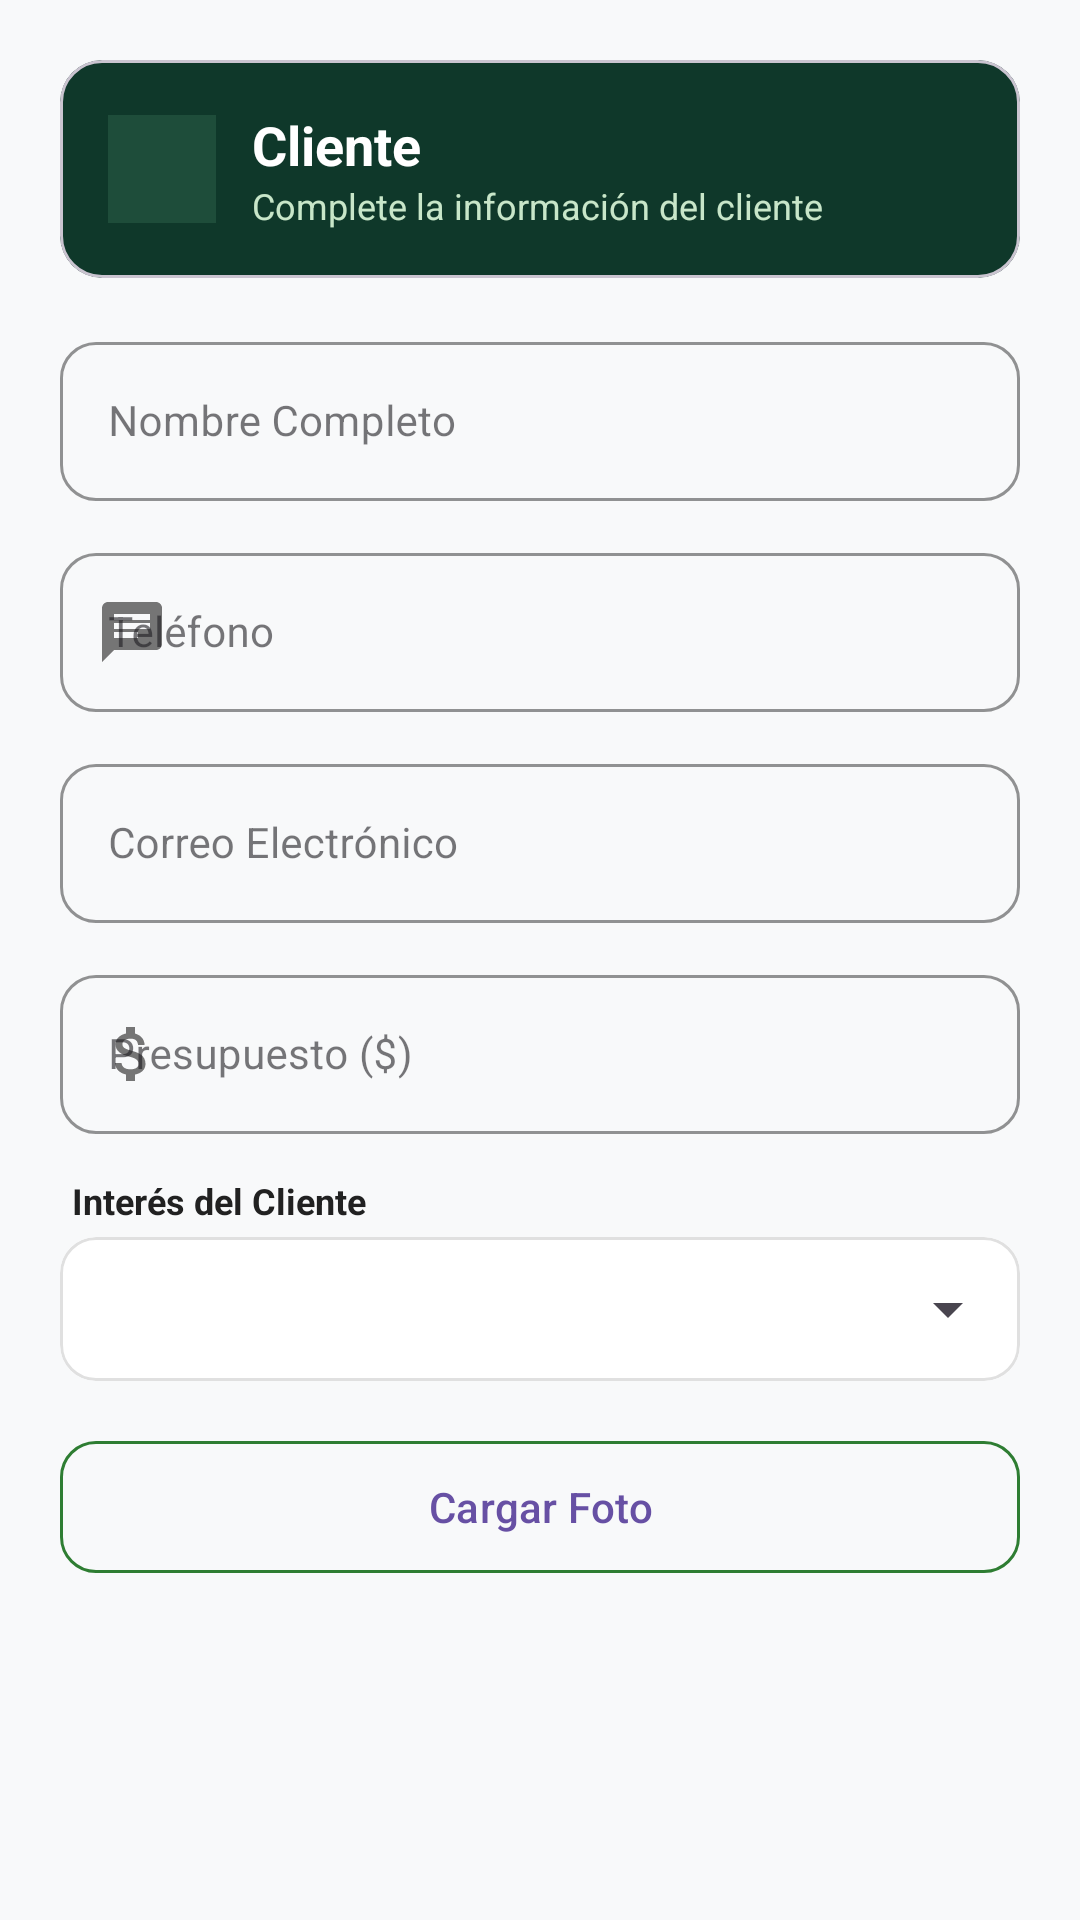

Write the Android layout XML for this screen, with the resource values it uses.
<!-- AndroidManifest.xml: application theme Theme.Inmobiliaria -->
<!-- res/layout/dialog_cliente.xml -->
<?xml version="1.0" encoding="utf-8"?>
<ScrollView xmlns:android="http://schemas.android.com/apk/res/android"
    xmlns:app="http://schemas.android.com/apk/res-auto"
    android:layout_width="match_parent"
    android:layout_height="wrap_content"
    android:background="#F8F9FA">

    <LinearLayout
        android:layout_width="match_parent"
        android:layout_height="wrap_content"
        android:orientation="vertical"
        android:padding="20dp">

        
        <com.google.android.material.card.MaterialCardView
            android:layout_width="match_parent"
            android:layout_height="wrap_content"
            android:layout_marginBottom="16dp"
            app:cardBackgroundColor="#0F382A"
            app:cardCornerRadius="14dp"
            app:cardElevation="0dp">

            <LinearLayout
                android:layout_width="match_parent"
                android:layout_height="wrap_content"
                android:gravity="center_vertical"
                android:orientation="horizontal"
                android:padding="16dp">

                <ImageView
                    android:layout_width="36dp"
                    android:layout_height="36dp"
                    android:background="#1E4D3A"
                    android:contentDescription="Icono Cliente"
                    android:padding="8dp"
                    android:src="@drawable/ic_client"
                    app:tint="#FFFFFF" />

                <LinearLayout
                    android:layout_width="0dp"
                    android:layout_height="wrap_content"
                    android:layout_marginStart="12dp"
                    android:layout_weight="1"
                    android:orientation="vertical">

                    <TextView
                        android:id="@+id/tvDialogTitle"
                        android:layout_width="wrap_content"
                        android:layout_height="wrap_content"
                        android:text="Cliente"
                        android:textColor="#FFFFFF"
                        android:textSize="18sp"
                        android:textStyle="bold" />

                    <TextView
                        android:layout_width="wrap_content"
                        android:layout_height="wrap_content"
                        android:text="Complete la información del cliente"
                        android:textColor="#C8E6C9"
                        android:textSize="12sp" />

                </LinearLayout>

            </LinearLayout>

        </com.google.android.material.card.MaterialCardView>

        
        <com.google.android.material.textfield.TextInputLayout
            style="@style/Widget.MaterialComponents.TextInputLayout.OutlinedBox"
            android:layout_width="match_parent"
            android:layout_height="wrap_content"
            android:layout_marginBottom="12dp"
            android:hint="Nombre Completo"
            app:boxCornerRadiusBottomEnd="12dp"
            app:boxCornerRadiusBottomStart="12dp"
            app:boxCornerRadiusTopEnd="12dp"
            app:boxCornerRadiusTopStart="12dp"
            app:boxStrokeColor="#2E7D32"
            app:hintTextColor="#2E7D32"
            app:startIconDrawable="@drawable/ic_person"
            app:startIconTint="#757575">

            <com.google.android.material.textfield.TextInputEditText
                android:id="@+id/etNombre"
                android:layout_width="match_parent"
                android:layout_height="wrap_content"
                android:inputType="textPersonName"
                android:textSize="14sp" />
        </com.google.android.material.textfield.TextInputLayout>

        
        <com.google.android.material.textfield.TextInputLayout
            style="@style/Widget.MaterialComponents.TextInputLayout.OutlinedBox"
            android:layout_width="match_parent"
            android:layout_height="wrap_content"
            android:layout_marginBottom="12dp"
            android:hint="Teléfono"
            app:boxCornerRadiusBottomEnd="12dp"
            app:boxCornerRadiusBottomStart="12dp"
            app:boxCornerRadiusTopEnd="12dp"
            app:boxCornerRadiusTopStart="12dp"
            app:boxStrokeColor="#2E7D32"
            app:hintTextColor="#2E7D32"
            app:startIconDrawable="@drawable/ic_chat"
            app:startIconTint="#757575">

            <com.google.android.material.textfield.TextInputEditText
                android:id="@+id/etTelefono"
                android:layout_width="match_parent"
                android:layout_height="wrap_content"
                android:inputType="phone"
                android:textSize="14sp" />
        </com.google.android.material.textfield.TextInputLayout>

        
        <com.google.android.material.textfield.TextInputLayout
            style="@style/Widget.MaterialComponents.TextInputLayout.OutlinedBox"
            android:layout_width="match_parent"
            android:layout_height="wrap_content"
            android:layout_marginBottom="12dp"
            android:hint="Correo Electrónico"
            app:boxCornerRadiusBottomEnd="12dp"
            app:boxCornerRadiusBottomStart="12dp"
            app:boxCornerRadiusTopEnd="12dp"
            app:boxCornerRadiusTopStart="12dp"
            app:boxStrokeColor="#2E7D32"
            app:hintTextColor="#2E7D32"
            app:startIconDrawable="@drawable/ic_person"
            app:startIconTint="#757575">

            <com.google.android.material.textfield.TextInputEditText
                android:id="@+id/etEmail"
                android:layout_width="match_parent"
                android:layout_height="wrap_content"
                android:inputType="textEmailAddress"
                android:textSize="14sp" />
        </com.google.android.material.textfield.TextInputLayout>

        
        <com.google.android.material.textfield.TextInputLayout
            style="@style/Widget.MaterialComponents.TextInputLayout.OutlinedBox"
            android:layout_width="match_parent"
            android:layout_height="wrap_content"
            android:layout_marginBottom="14dp"
            android:hint="Presupuesto ($)"
            app:boxCornerRadiusBottomEnd="12dp"
            app:boxCornerRadiusBottomStart="12dp"
            app:boxCornerRadiusTopEnd="12dp"
            app:boxCornerRadiusTopStart="12dp"
            app:boxStrokeColor="#2E7D32"
            app:hintTextColor="#2E7D32"
            app:startIconDrawable="@drawable/ic_sale"
            app:startIconTint="#757575">

            <com.google.android.material.textfield.TextInputEditText
                android:id="@+id/etPresupuesto"
                android:layout_width="match_parent"
                android:layout_height="wrap_content"
                android:inputType="numberDecimal"
                android:textSize="14sp" />
        </com.google.android.material.textfield.TextInputLayout>

        
        <TextView
            android:layout_width="wrap_content"
            android:layout_height="wrap_content"
            android:layout_marginStart="4dp"
            android:text="Interés del Cliente"
            android:textColor="#212121"
            android:textSize="12sp"
            android:textStyle="bold" />

        <com.google.android.material.card.MaterialCardView
            android:layout_width="match_parent"
            android:layout_height="wrap_content"
            android:layout_marginTop="4dp"
            android:layout_marginBottom="12dp"
            app:cardCornerRadius="12dp"
            app:cardElevation="0dp"
            app:strokeColor="#E0E0E0"
            app:strokeWidth="1dp">

            <Spinner
                android:id="@+id/spInteres"
                android:layout_width="match_parent"
                android:layout_height="48dp"
                android:paddingHorizontal="8dp" />
        </com.google.android.material.card.MaterialCardView>

        
        <com.google.android.material.button.MaterialButton
            android:id="@+id/btnPickPhoto"
            style="@style/Widget.Material3.Button.OutlinedButton"
            android:layout_width="match_parent"
            android:layout_height="52dp"
            android:layout_marginTop="4dp"
            android:layout_marginBottom="8dp"
            android:text="Cargar Foto"
            android:textAllCaps="false"
            android:textSize="14sp"
            app:cornerRadius="12dp"
            app:strokeColor="#2E7D32" />

    </LinearLayout>
</ScrollView>
<!-- resources referenced by this layout -->
<resources>
  <!-- drawable ic_chat (drawable) -->
  <vector xmlns:android="http://schemas.android.com/apk/res/android"
      android:width="24dp"
      android:height="24dp"
      android:viewportWidth="24"
      android:viewportHeight="24">
      <path
          android:fillColor="#E65100"
          android:pathData="M20,2H4c-1.1,0 -1.99,0.9 -1.99,2L2,22l4,-4h14c1.1,0 2,-0.9 2,-2V4c0,-1.1 -0.9,-2 -2,-2zM6,9h12v2H6V9zm8,5H6v-2h8v2zm4,-6H6V6h12v2z" />
  </vector>
  <!-- drawable ic_sale (drawable) -->
  <vector xmlns:android="http://schemas.android.com/apk/res/android"
      android:width="24dp"
      android:height="24dp"
      android:viewportWidth="24"
      android:viewportHeight="24">
      <path
          android:fillColor="#000000"
          android:pathData="M11.8,10.9c-2.27,-0.59 -3,-1.2 -3,-2.15 0,-1.09 1.01,-1.85 2.7,-1.85 1.78,0 2.44,0.85 2.5,2.1h2.21c-0.07,-1.72 -1.12,-3.3 -3.21,-3.81V3h-3v2.16c-1.94,0.42 -3.5,1.68 -3.5,3.61 0,2.31 1.91,3.46 4.7,4.13 2.5,0.6 3,1.48 3,2.41 0,0.69 -0.49,1.79 -2.7,1.79 -2.06,0 -2.87,-0.92 -2.98,-2.1H6.32c0.12,2.19 1.76,3.42 3.68,3.83V21h3v-2.15c1.95,-0.37 3.5,-1.5 3.5,-3.55 0,-2.84 -2.43,-3.81 -4.7,-4.4z" />
  </vector>
  <style name="Theme.Inmobiliaria" parent="Base.Theme.Inmobiliaria" />
  <style name="Base.Theme.Inmobiliaria" parent="Theme.Material3.Light.NoActionBar">
          <item name="android:windowBackground">#F8F9FA</item>
          <item name="colorSurface">#FFFFFF</item>
          <item name="colorSurfaceContainer">#FFFFFF</item>
          <item name="colorSurfaceContainerLow">#FFFFFF</item>
          <item name="colorSurfaceContainerHigh">#FFFFFF</item>
          <item name="colorSurfaceContainerHighest">#FFFFFF</item>
      </style>
</resources>
